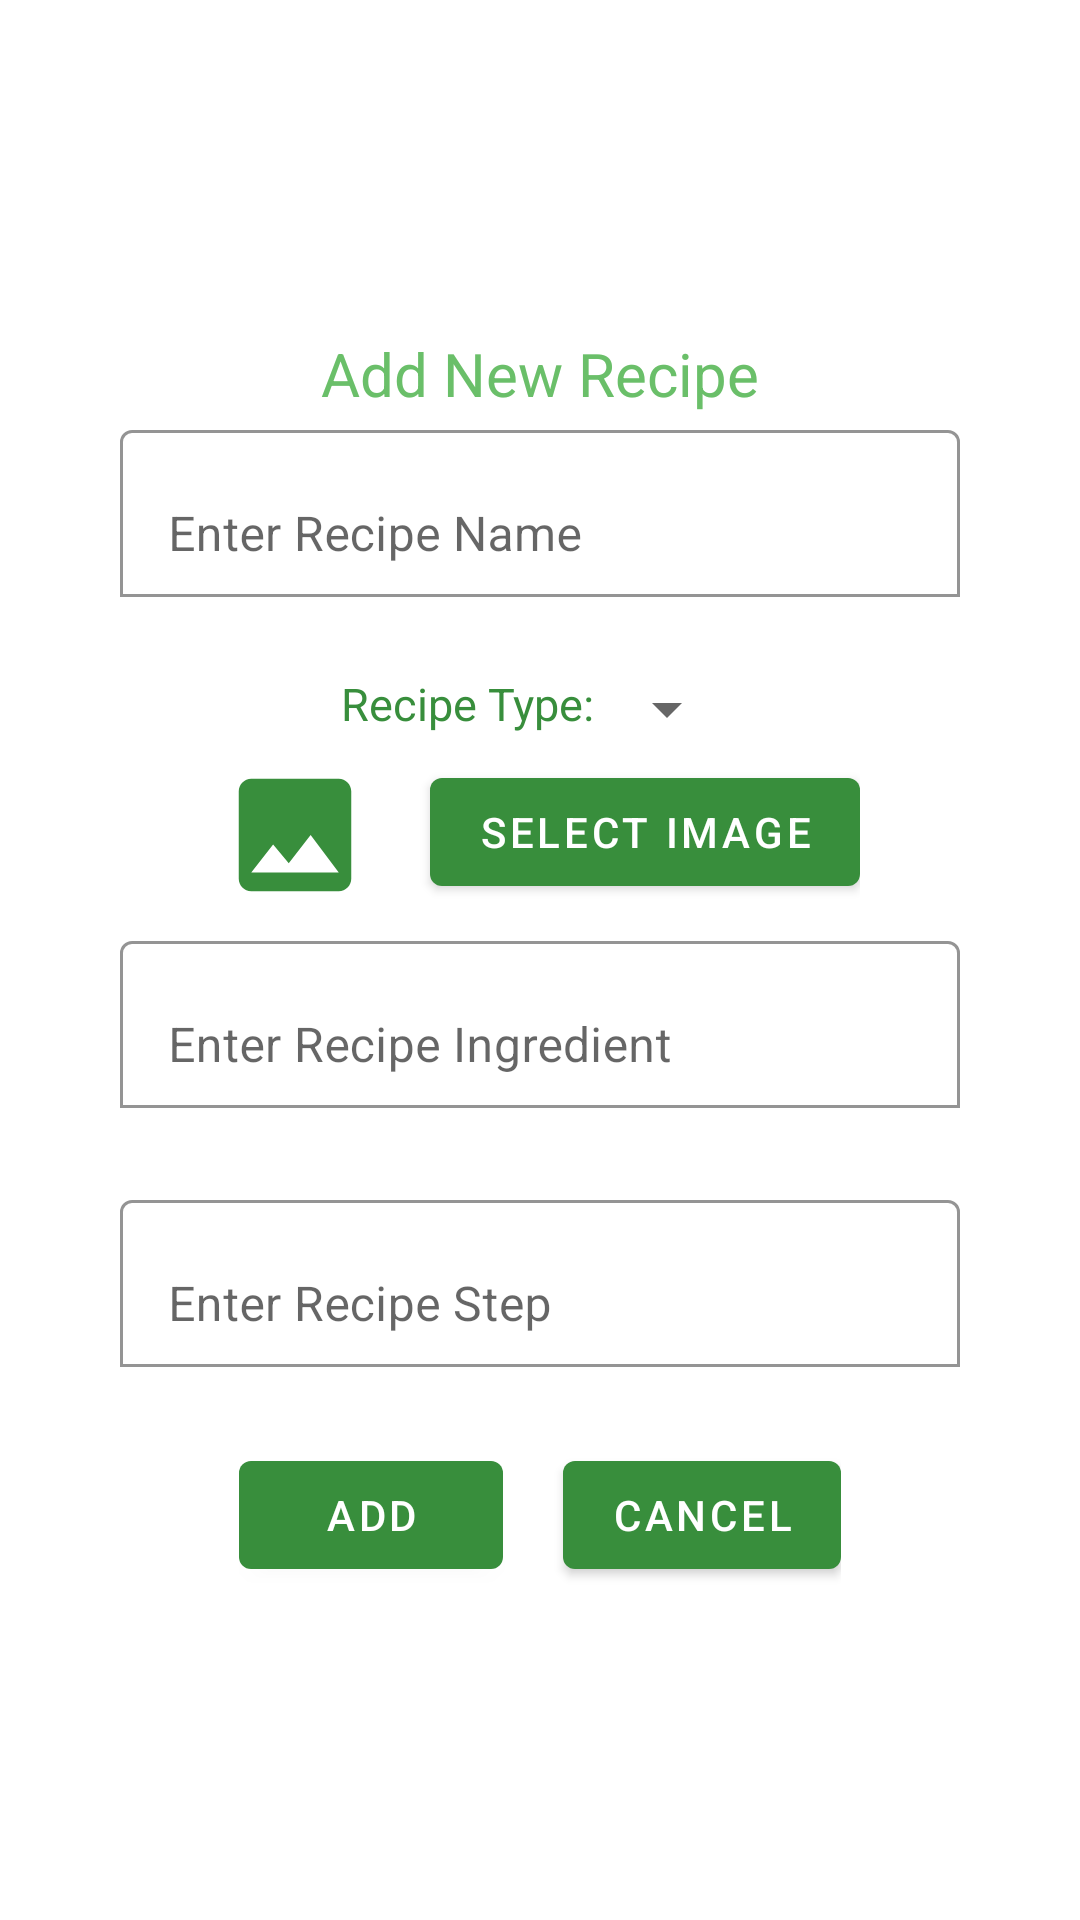

The Android layout XML behind this screen, and the referenced resources:
<!-- AndroidManifest.xml: application theme AppTheme -->
<!-- res/layout/custom_add_recipe_layout.xml -->
<?xml version="1.0" encoding="utf-8"?>
<androidx.core.widget.NestedScrollView android:layout_height="500dp"
    android:layout_width="300dp"
    android:layout_gravity="center"
    xmlns:android="http://schemas.android.com/apk/res/android"
    android:fillViewport="false">
    <LinearLayout
    xmlns:android="http://schemas.android.com/apk/res/android"
    xmlns:app="http://schemas.android.com/apk/res-auto"
    xmlns:bind="http://schemas.android.com/tools"
        android:layout_width="300dp"
        android:layout_height="500dp"
        android:layout_gravity="center"
        android:orientation="vertical"
        android:padding="10dp"
        android:background="#FFFFFF">

        <com.google.android.material.textview.MaterialTextView
            android:id="@+id/addRecipeTitle"
            android:layout_width="match_parent"
            android:layout_height="wrap_content"
            android:text="Add New Recipe"
            android:textSize="20sp"
            android:textAlignment="center"
            android:textColor="@color/colorAccent"/>

        <com.google.android.material.textfield.TextInputLayout
            android:id="@+id/addRecipeNameTextLayout"
            android:layout_width="match_parent"
            android:layout_height="wrap_content"
            android:hint="@string/alert_new_recipe_name"
            app:boxBackgroundMode="outline"
            app:boxBackgroundColor="#FFFFFF"
            app:errorEnabled="true">

            <com.google.android.material.textfield.TextInputEditText
                android:id="@+id/addRecipeNameEditText"
                android:layout_width="match_parent"
                android:layout_height="wrap_content"
                android:maxLines="1" />
        </com.google.android.material.textfield.TextInputLayout>
        <LinearLayout
            android:layout_width="wrap_content"
            android:layout_height="wrap_content"
            android:orientation="horizontal"
            android:layout_marginTop="5dp"
            android:layout_gravity="center">

            <com.google.android.material.textview.MaterialTextView
                android:id="@+id/addRecipeTypeLabel"
                android:layout_width="wrap_content"
                android:layout_height="wrap_content"
                android:textColor="@color/colorPrimary"
                android:text="Recipe Type:"
                android:textSize="15sp"/>

            <Spinner
                android:id="@+id/addRecipeTypeSpinner"
                android:layout_width="wrap_content"
                android:layout_height="wrap_content"/>
        </LinearLayout>
        <LinearLayout
            android:layout_width="wrap_content"
            android:layout_height="wrap_content"
            android:orientation="horizontal"
            android:layout_marginTop="5dp"
            android:layout_gravity="center">

            <ImageView
                android:id="@+id/addRecipeImageView"
                android:layout_width="50dp"
                android:layout_height="50dp"
                android:src="@drawable/ic_image_black_24dp"
                />
            <com.google.android.material.button.MaterialButton
                android:layout_marginStart="20dp"
                android:id="@+id/addRecipeImageButton"
                android:layout_width="wrap_content"
                android:layout_height="wrap_content"
                android:onClick="selectImage"
                android:text="Select Image"/>

        </LinearLayout>
        <LinearLayout
            android:layout_width="match_parent"
            android:layout_height="wrap_content"
            android:orientation="horizontal"
            android:layout_marginTop="5dp"
            android:layout_gravity="center">

            
            <com.google.android.material.textfield.TextInputLayout
                android:id="@+id/addRecipeIngredientTextLayout"
                android:layout_width="match_parent"
                android:layout_height="wrap_content"
                android:hint="@string/alert_new_recipe_ingredient"
                app:boxBackgroundMode="outline"
                app:boxBackgroundColor="#FFFFFF"
                app:errorEnabled="true">

                <com.google.android.material.textfield.TextInputEditText
                    android:id="@+id/addIngredientEditText"
                    android:layout_width="match_parent"
                    android:layout_height="wrap_content"
                    android:maxLines="1"/>
            </com.google.android.material.textfield.TextInputLayout>

        </LinearLayout>
        <LinearLayout
            android:layout_width="match_parent"
            android:layout_height="wrap_content"
            android:orientation="horizontal"
            android:layout_marginTop="5dp"
            android:layout_gravity="center">

            <com.google.android.material.textfield.TextInputLayout
                android:id="@+id/addRecipeStepTextLayout"
                android:layout_width="match_parent"
                android:layout_height="wrap_content"
                android:hint="@string/alert_new_recipe_step"
                app:boxBackgroundMode="outline"
                app:boxBackgroundColor="#FFFFFF"
                app:errorEnabled="true">

                <com.google.android.material.textfield.TextInputEditText
                    android:id="@+id/addStepsEditText"
                    android:layout_width="match_parent"
                    android:layout_height="wrap_content"
                    android:maxLines="1"/>
            </com.google.android.material.textfield.TextInputLayout>

        </LinearLayout>
        <LinearLayout
            android:layout_width="wrap_content"
            android:layout_height="wrap_content"
            android:orientation="horizontal"
            android:layout_marginTop="5dp"
            android:layout_gravity="center">
            <com.google.android.material.button.MaterialButton
                android:id="@+id/confirmAddRecipeButton"
                android:layout_width="wrap_content"
                android:layout_height="wrap_content"
                android:text="Add"
                android:onClick="addNewRecipe"/>
            <com.google.android.material.button.MaterialButton
                android:layout_marginStart="20dp"
                android:id="@+id/cancelRecipeButton"
                android:layout_width="wrap_content"
                android:layout_height="wrap_content"
                android:text="Cancel"
                android:onClick="cancelDialog"/>
        </LinearLayout>

    </LinearLayout>
</androidx.core.widget.NestedScrollView>
<!-- resources referenced by this layout -->
<resources>
  <color name="colorAccent">#6abf69</color>
  <color name="colorPrimary">#388E3C</color>
  <!-- drawable ic_image_black_24dp (drawable) -->
  <vector android:height="24dp" android:tint="#388E3C"
      android:viewportHeight="24.0" android:viewportWidth="24.0"
      android:width="24dp" xmlns:android="http://schemas.android.com/apk/res/android">
      <path android:fillColor="#FF000000" android:pathData="M21,19V5c0,-1.1 -0.9,-2 -2,-2H5c-1.1,0 -2,0.9 -2,2v14c0,1.1 0.9,2 2,2h14c1.1,0 2,-0.9 2,-2zM8.5,13.5l2.5,3.01L14.5,12l4.5,6H5l3.5,-4.5z"/>
  </vector>
  <string name="alert_new_recipe_ingredient">Enter Recipe Ingredient</string>
  <string name="alert_new_recipe_name">Enter Recipe Name</string>
  <string name="alert_new_recipe_step">Enter Recipe Step</string>
  <style name="AppTheme" parent="Theme.MaterialComponents.Light">
          
          <item name="colorPrimary">@color/colorPrimary</item>
          <item name="colorPrimaryDark">@color/colorPrimaryDark</item>
          <item name="colorAccent">@color/colorAccent</item>
      </style>
  <color name="colorPrimaryDark">#00600f</color>
</resources>
